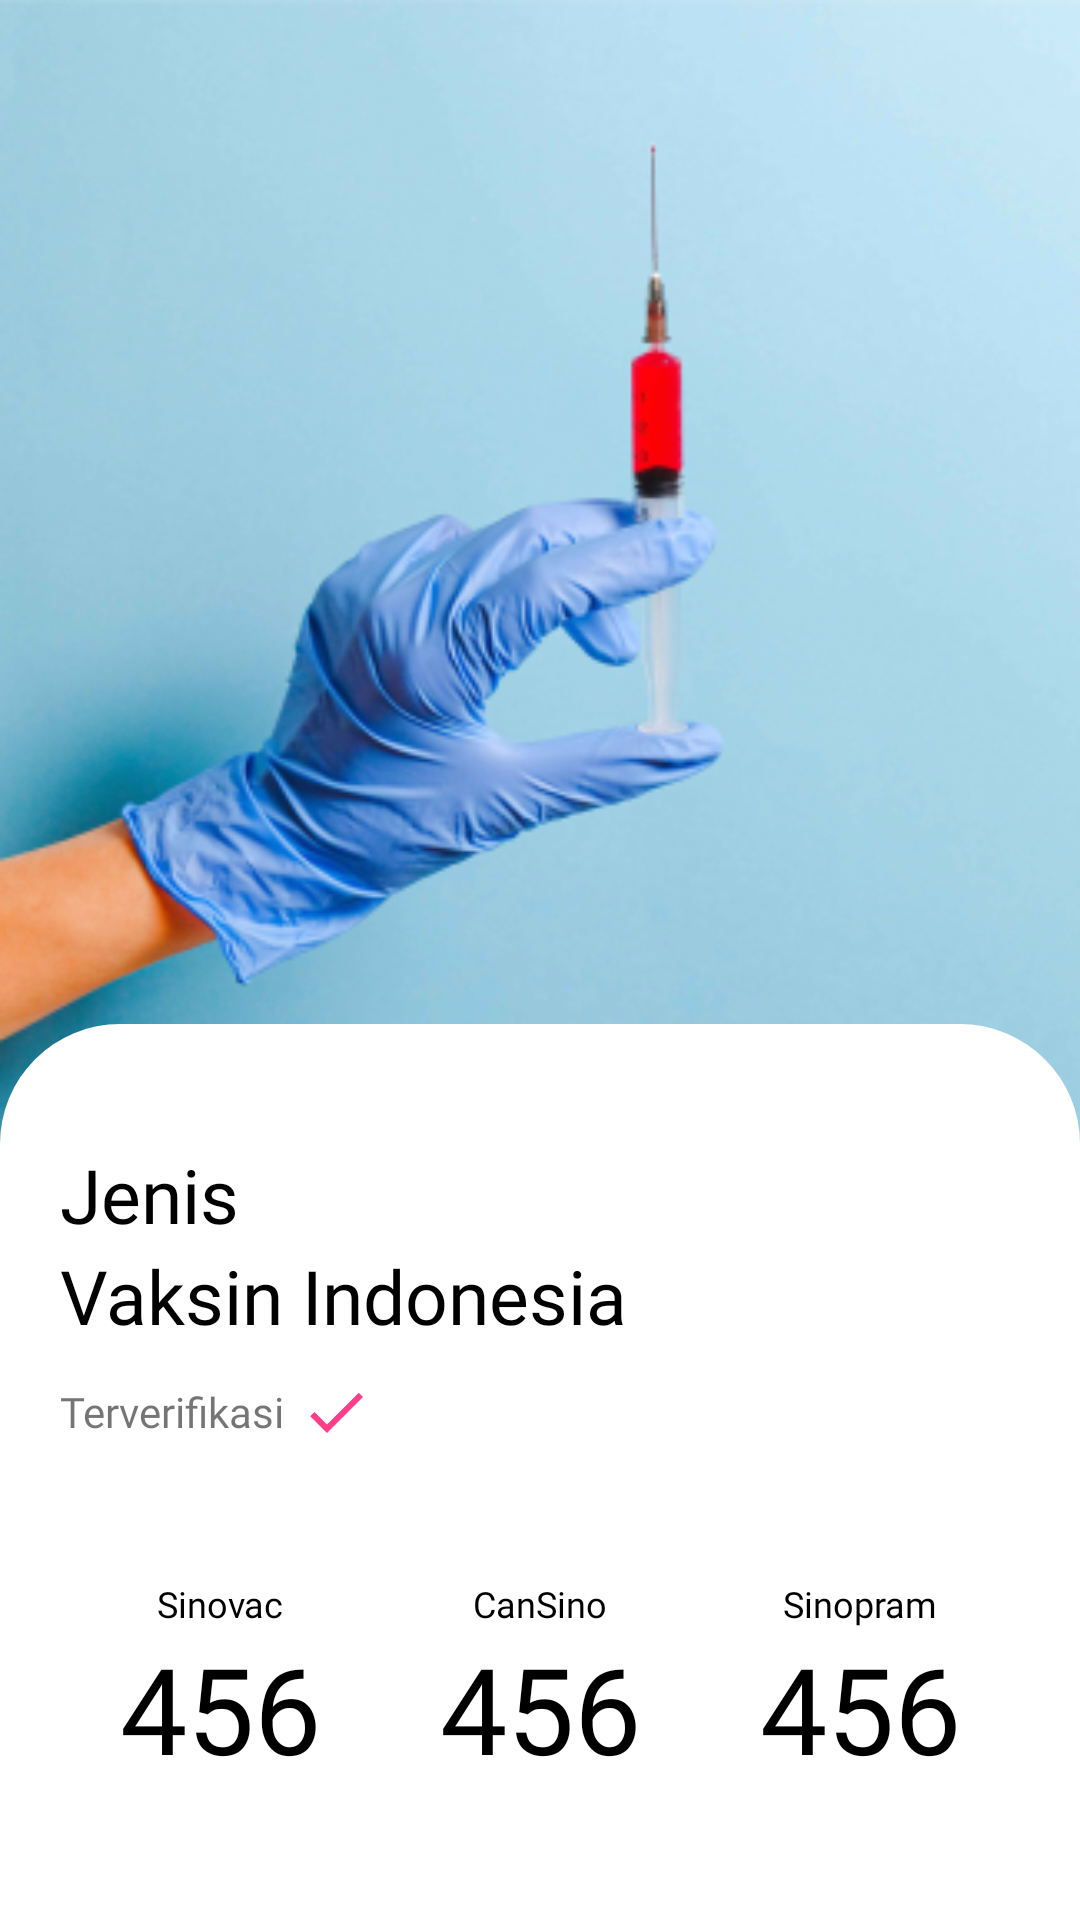

Write the Android layout XML for this screen, with the resource values it uses.
<!-- AndroidManifest.xml: application theme AppTheme -->
<!-- res/layout/fragment_vaksin.xml -->
<?xml version="1.0" encoding="utf-8"?>
<FrameLayout xmlns:android="http://schemas.android.com/apk/res/android"
    xmlns:app="http://schemas.android.com/apk/res-auto"
    android:layout_width="match_parent"
    android:orientation="vertical"
    android:layout_height="match_parent">


    <LinearLayout
        android:layout_width="match_parent"
        android:layout_height="match_parent"
        android:orientation="vertical">


        <LinearLayout
            android:layout_width="match_parent"
            android:layout_height="match_parent"
            android:background="@drawable/va"
            android:layout_weight="50">

        </LinearLayout>

        <LinearLayout
            android:layout_width="match_parent"
            android:layout_height="match_parent"
            android:layout_weight="100">

        </LinearLayout>
    </LinearLayout>



    <LinearLayout
        android:layout_width="match_parent"
        android:layout_height="match_parent"
        android:orientation="vertical">


        <LinearLayout
            android:layout_width="match_parent"
            android:layout_height="match_parent"

            android:layout_weight="70">



        </LinearLayout>

        <LinearLayout
            android:layout_width="match_parent"
            android:layout_height="match_parent"
            android:background="@drawable/rounded_top"
            android:orientation="vertical"
            android:layout_weight="80">

            <LinearLayout
                android:layout_marginTop="40dp"
                android:layout_width="match_parent"
                android:layout_height="match_parent"
                android:layout_marginLeft="@dimen/mainLeftMargin"
                android:layout_marginRight="@dimen/mainRightMargin"
                android:orientation="vertical">

                <TextView
                android:layout_width="wrap_content"
                android:layout_height="wrap_content"
                android:text="Jenis"
                android:fontFamily="@font/mnsbold"
                android:textColor="#000"
                android:textSize="25sp"/>
                <TextView
                    android:layout_width="wrap_content"
                    android:layout_height="wrap_content"
                    android:text="Vaksin Indonesia"
                    android:fontFamily="@font/mnsbold"
                    android:textColor="#000"
                    android:textSize="25sp"/>

                <LinearLayout
                    android:layout_width="wrap_content"
                    android:layout_height="wrap_content"
                    android:layout_marginTop="10dp"
                    android:orientation="horizontal">
                    <RelativeLayout
                        android:layout_width="wrap_content"
                        android:layout_height="match_parent">

                        <TextView
                            android:layout_width="wrap_content"
                            android:layout_height="wrap_content"
                            android:text="Terverifikasi"
                            android:layout_centerVertical="true"
                            android:fontFamily="@font/mnsreg"/>
                    </RelativeLayout>

                    <ImageView
                        android:layout_marginLeft="5dp"
                        android:layout_width="24dp"
                        android:layout_height="24dp"
                        android:src="@drawable/ic_check_black_24dp"/>
                </LinearLayout>

                <RelativeLayout
                    android:layout_width="match_parent"
                    android:layout_height="wrap_content">

                    <RelativeLayout
                        android:layout_width="match_parent"
                        android:layout_height="wrap_content"
                        android:layout_centerVertical="true"
                        >

                        <LinearLayout
                            android:layout_width="match_parent"
                            android:layout_height="match_parent"
                            android:orientation="horizontal"
                            android:weightSum="3">

                            <RelativeLayout
                                android:layout_width="match_parent"
                                android:layout_height="match_parent"
                                android:layout_weight="1">

                                <LinearLayout
                                    android:layout_width="match_parent"
                                    android:layout_height="wrap_content"
                                    android:layout_centerVertical="true"
                                    android:orientation="vertical">

                                    <TextView
                                        android:layout_width="match_parent"
                                        android:layout_height="wrap_content"
                                        android:fontFamily="@font/mnsreg"
                                        android:text="Sinovac"
                                        android:textAlignment="center"
                                        android:textColor="#000"
                                        android:textSize="12sp" />

                                    <TextView
                                        android:layout_width="match_parent"
                                        android:layout_height="wrap_content"
                                        android:fontFamily="@font/mnsbold"
                                        android:text="456"
                                        android:textAlignment="center"
                                        android:textColor="@color/black"
                                        android:textSize="40sp" />
                                </LinearLayout>
                            </RelativeLayout>

                            <RelativeLayout
                                android:layout_width="match_parent"
                                android:layout_height="match_parent"
                                android:layout_weight="1">

                                <LinearLayout
                                    android:layout_width="match_parent"
                                    android:layout_height="wrap_content"
                                    android:layout_centerVertical="true"
                                    android:orientation="vertical">

                                    <TextView
                                        android:layout_width="match_parent"
                                        android:layout_height="wrap_content"
                                        android:fontFamily="@font/mnsreg"
                                        android:text="CanSino"
                                        android:textAlignment="center"
                                        android:textColor="#000"
                                        android:textSize="12sp" />

                                    <TextView
                                        android:layout_width="match_parent"
                                        android:layout_height="wrap_content"
                                        android:fontFamily="@font/mnsbold"
                                        android:text="456"
                                        android:textAlignment="center"
                                        android:textColor="@color/black"
                                        android:textSize="40sp" />
                                </LinearLayout>
                            </RelativeLayout>

                            <RelativeLayout
                                android:layout_width="match_parent"
                                android:layout_height="match_parent"
                                android:layout_weight="1">

                                <LinearLayout
                                    android:layout_width="match_parent"
                                    android:layout_height="wrap_content"
                                    android:layout_centerVertical="true"
                                    android:orientation="vertical">

                                    <TextView
                                        android:layout_width="match_parent"
                                        android:layout_height="wrap_content"
                                        android:fontFamily="@font/mnsreg"
                                        android:text="Sinopram"
                                        android:textAlignment="center"
                                        android:textColor="#000"
                                        android:textSize="12sp" />

                                    <TextView
                                        android:layout_width="match_parent"
                                        android:layout_height="wrap_content"
                                        android:fontFamily="@font/mnsbold"
                                        android:text="456"
                                        android:textAlignment="center"
                                        android:textColor="@color/black"
                                        android:textSize="40sp" />
                                </LinearLayout>
                            </RelativeLayout>
                        </LinearLayout>


                    </RelativeLayout>

                </RelativeLayout>



            </LinearLayout>











        </LinearLayout>
    </LinearLayout>

</FrameLayout>
<!-- resources referenced by this layout -->
<resources>
  <color name="black">#000</color>
  <dimen name="mainLeftMargin">20dp</dimen>
  <dimen name="mainRightMargin">20dp</dimen>
  <!-- drawable ic_check_black_24dp (drawable) -->
  <vector android:height="24dp" android:tint="#FF3D88"
      android:viewportHeight="24.0" android:viewportWidth="24.0"
      android:width="24dp" xmlns:android="http://schemas.android.com/apk/res/android">
      <path android:fillColor="#FF000000" android:pathData="M9,16.17L4.83,12l-1.42,1.41L9,19 21,7l-1.41,-1.41z"/>
  </vector>
  <!-- drawable rounded_top (drawable) -->
  <?xml version="1.0" encoding="UTF-8"?>
  <shape xmlns:android="http://schemas.android.com/apk/res/android" >
  
  
  
  
      <solid
          android:color="#fff"
          />
  
      <corners
          android:bottomLeftRadius="0dip"
          android:bottomRightRadius="0dip"
          android:topLeftRadius="40dip"
          android:topRightRadius="40dip"/>
  
  
  
      <padding
          android:bottom="0dip"
          android:left="0dip"
          android:right="0dip"
          android:top="0dip" />
  
  </shape>
  <!-- drawable va: png bitmap (drawable, 157310 bytes) -->
  <style name="AppTheme" parent="Theme.AppCompat.Light.NoActionBar">
          
          <item name="colorPrimary">@color/colorPrimary</item>
          <item name="colorPrimaryDark">@color/colorSecondary</item>
      </style>
  <color name="colorPrimary">#FF3A89</color>
  <color name="colorSecondary">#FE8763</color>
</resources>
